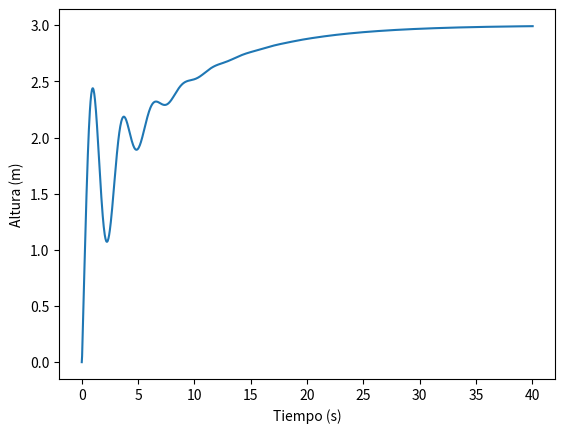

Write Python code to recreate this figure.
#### ICM2813: Drone height control ####
# 
# [redacted]
# E-mail: [email redacted]
#
#######################################

import numpy as np
from scipy.integrate import odeint
import matplotlib.pyplot as plt
import matplotlib.image as mpimg
from matplotlib.offsetbox import OffsetImage, AnnotationBbox
from matplotlib import animation


#### Parameters and variables ####

# Model parameters
g = 9.8                     # gravity acceleration
m = 0.27                    # drone mass
l = 0.2                     # radius of the drone (spherical approximation)
viscosity = 0.0000174       # viscosity: air = 0.0000174; hidrogen = 0.00084; xenon = 0.000212
cf = 6*np.pi*viscosity*l    # friction coefficient

# Simulation parameters
Th = 40     # time horizon
Ts = 0.03   # sample time
t0 = 0.0    # initial time
ref = 3     # reference
y0 = 0.0    # initial condition for position
dy0 = 0.0   # initial condition for velocity
c0 = 0.0    # initial control
Kp = 1.5    # controller: proportional
Ki = 0.2    # controller: integrative
Kd = 0.3    # controller: derivative

# Variables
t = [t0]        # time signal
y = [y0]        # position signal
dy = [dy0]      # velocity signal
c = [c0]        # control signal
e = [0.0, 0.0]  # error signal

# Animation
bool_animate = False # bool to either generate a MP4 file (True) or not (False)


#### Simulation ####

def model(z, t, c):
    return np.array([z[1], c/m - g - (cf/m)*z[1]])  # m*y'' = - m*g - cf*y' + c

while(t[-1] < Th):
    t.append(t[-1] + Ts)
    e.append(ref - y[-1])
    c.append(c[-1] + (Kp + Ts*Ki + Kd/Ts)*e[-1] + (-Kp - 2*Kd/Ts)*e[-2] + (Kd/Ts)*e[-3])
    sol = odeint(model, [y[-1], dy[-1]], t[-2:], (c[-1],))
    y.append(sol[1, 0])
    dy.append(sol[1, 1])

plt.plot(t, y)
plt.ylabel('Altura (m)')
plt.xlabel('Tiempo (s)')
plt.show()


#### Animation ####

if bool_animate:
    fig = plt.figure()
    ax = plt.axes(xlim=(-5, 5), ylim=(-1, max(y) + 1.5))
    drone = mpimg.imread('drone.png')
    imagebox = OffsetImage(drone, zoom=0.5)
    ab = AnnotationBbox(imagebox, (0.0, 0.0), xycoords='data', frameon=False)

    def init():
        ax.add_artist(ab)
        return ab,

    def animate(i):
        ab.xybox = (0, y[i])
        return ab,

    subsampling = 1
    anim = animation.FuncAnimation(fig, animate,
                                init_func=init,
                                frames=range(0,len(y)-1, subsampling),
                                interval=int(Ts*subsampling*1000),
                                blit=True)

    anim.save('height_control.mp4', writer = 'ffmpeg', fps = len(y)//Th)
    #anim.save('height_control.gif', writer=animation.PillowWriter(fps=30))